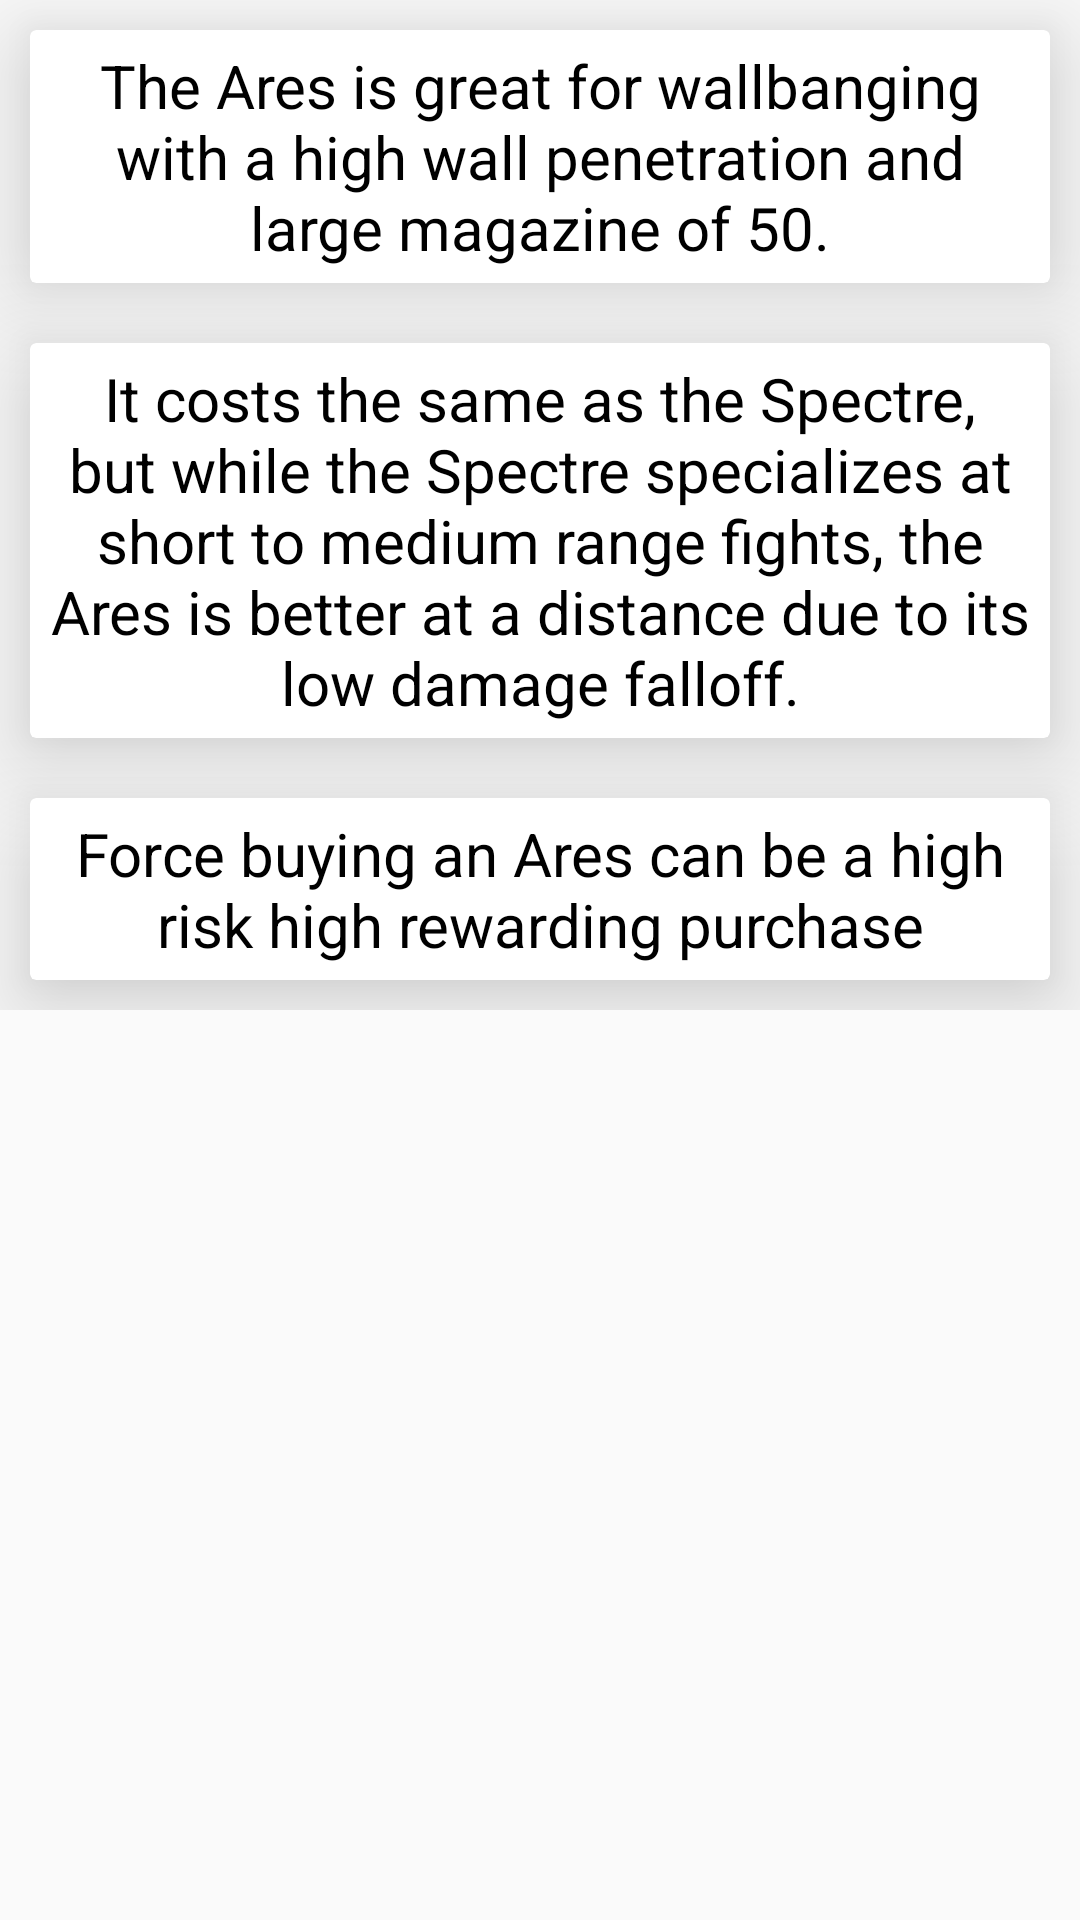

Produce the Android XML layout that renders to this screen, including the resource entries it uses.
<!-- AndroidManifest.xml: application theme AppTheme -->
<!-- res/layout/fragment_ares_tips.xml -->
<?xml version="1.0" encoding="utf-8"?>
<ScrollView xmlns:android="http://schemas.android.com/apk/res/android"
    xmlns:app="http://schemas.android.com/apk/res-auto"
    xmlns:tools="http://schemas.android.com/tools"
    android:id="@+id/Relative"
    android:layout_width="match_parent"
    android:layout_height="match_parent"
    android:background="@color/valorantColor"
    tools:context=".ui.weapons.heavy.Ares">

    <LinearLayout
        android:layout_width="match_parent"
        android:layout_height="wrap_content"
        android:orientation="vertical">

        <LinearLayout
            android:layout_width="match_parent"
            android:layout_height="wrap_content"/>

        <androidx.cardview.widget.CardView
            android:layout_width="match_parent"
            android:layout_height="match_parent"
            android:layout_margin="10dp"
            app:cardCornerRadius="2dp"
            app:cardElevation="20dp">

            <TextView
                android:id="@+id/textView"
                android:layout_width="match_parent"
                android:layout_height="match_parent"
                android:layout_margin="5dp"
                android:gravity="center"
                android:text="The Ares is great for wallbanging with a high wall penetration and large magazine of 50."
                android:textColor="#000000"
                android:textSize="20sp" />
        </androidx.cardview.widget.CardView>

        <androidx.cardview.widget.CardView
            android:layout_width="match_parent"
            android:layout_height="match_parent"
            android:layout_margin="10dp"


            app:cardCornerRadius="2dp"
            app:cardElevation="20dp">

            <TextView
                android:id="@+id/textView"
                android:layout_width="match_parent"
                android:layout_height="match_parent"
                android:gravity="center"
                android:layout_margin="5dp"
                android:text="It costs the same as the Spectre, but while the Spectre specializes at short to medium range fights, the Ares is better at a distance due to its low damage falloff."
                android:textColor="#000000"
                android:textSize="20dp"
                tools:ignore="DuplicateIds" />
        </androidx.cardview.widget.CardView>

        <androidx.cardview.widget.CardView
            android:layout_width="match_parent"
            android:layout_height="match_parent"
            android:layout_margin="10dp"


            app:cardCornerRadius="2dp"
            app:cardElevation="20dp">

            <TextView
                android:id="@+id/textView"
                android:layout_width="match_parent"
                android:layout_height="match_parent"
                android:layout_margin="5dp"
                android:gravity="center"
                android:text="Force buying an Ares can be a high risk high rewarding purchase"
                android:textColor="#000000"
                android:textSize="20dp"
                tools:ignore="DuplicateIds" />
        </androidx.cardview.widget.CardView>

    </LinearLayout>
</ScrollView>
<!-- resources referenced by this layout -->
<resources>
  <style name="AppTheme" parent="Theme.AppCompat.Light.DarkActionBar">
          
          <item name="colorPrimary">@color/colorPrimary</item>
          <item name="colorPrimaryDark">@color/colorPrimaryDark</item>
          <item name="colorAccent">@color/colorAccent</item>
      </style>
  <!-- not gathered from this repository: default colours our renderer supplied (Android Studio template values) -->
  <color name="colorPrimary">#FF6200EE</color>
  <color name="colorPrimaryDark">#FF3700B3</color>
  <color name="colorAccent">#FF03DAC5</color>
</resources>
